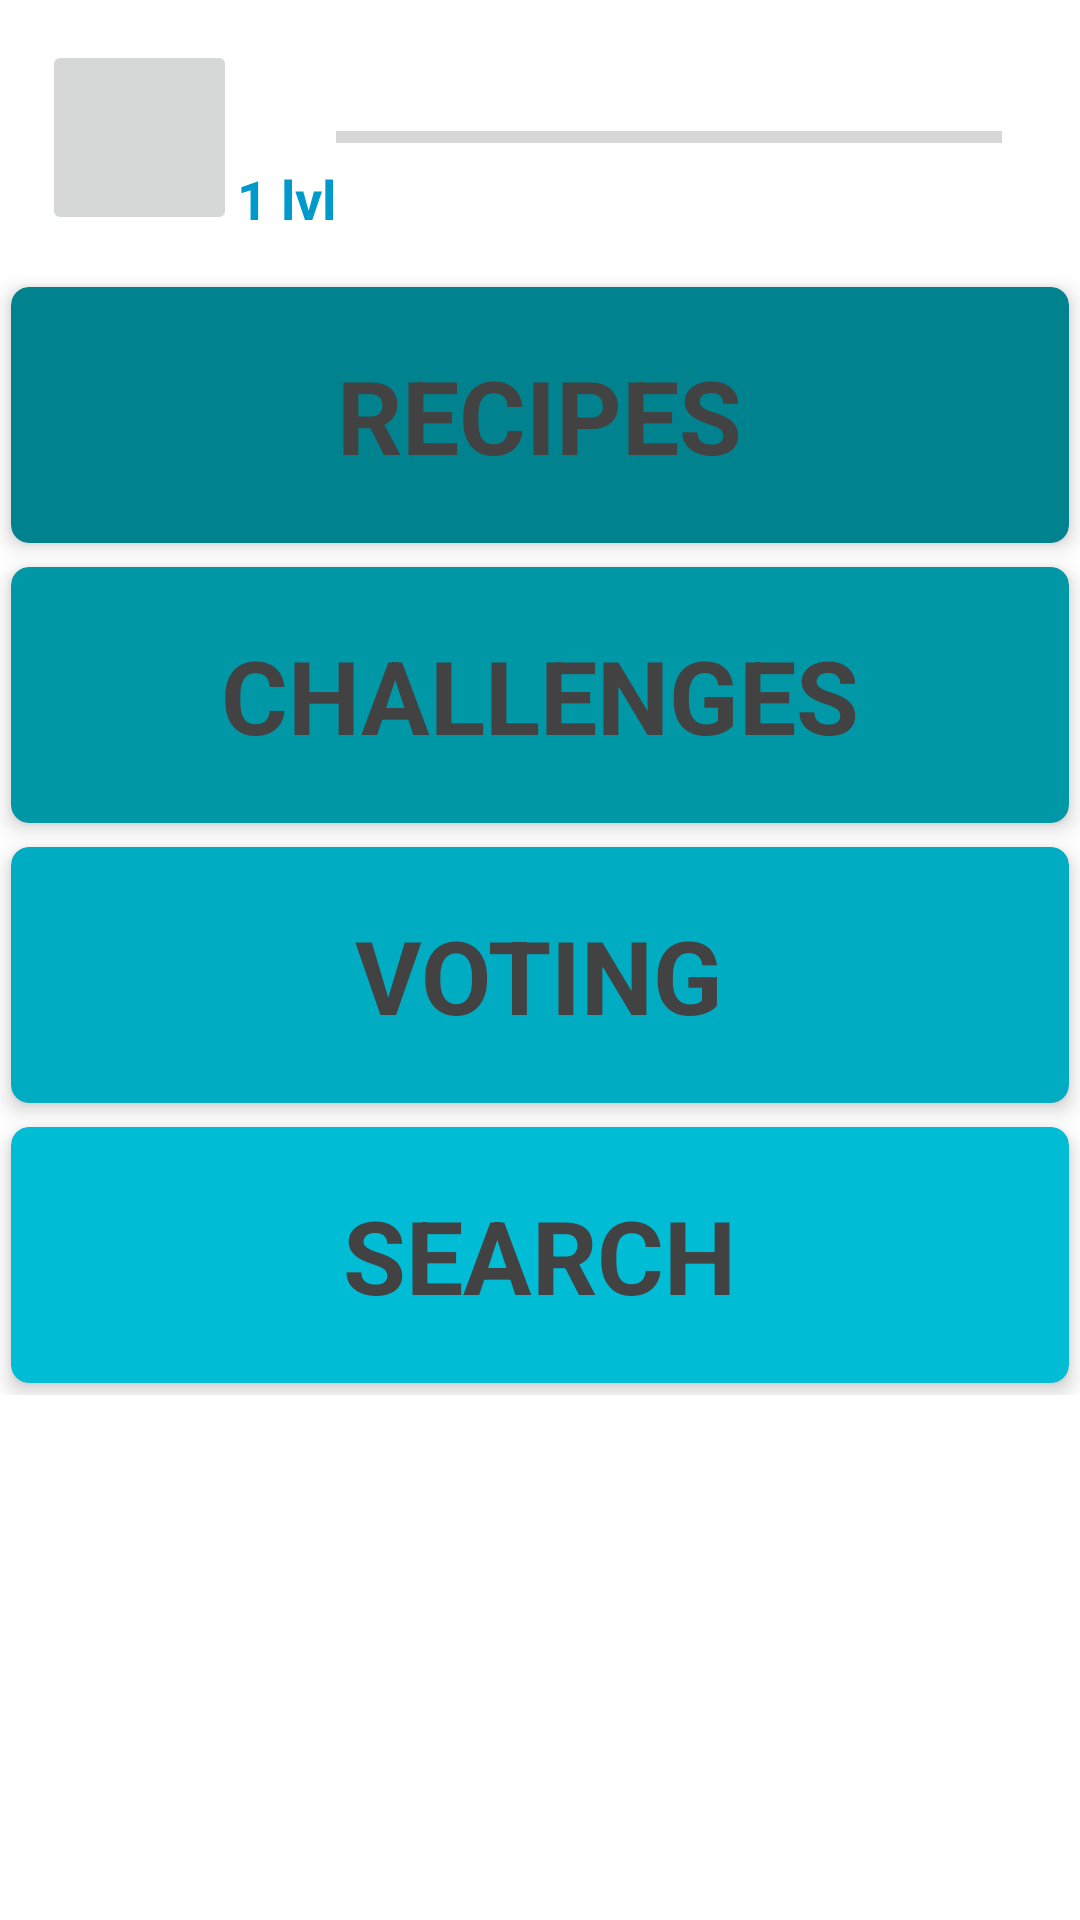

Reconstruct the res/layout file that produces this screen, plus the resources it refers to.
<!-- AndroidManifest.xml: fallback theme Theme.MaterialComponents.DayNight.NoActionBar -->
<!-- res/layout/activity_menu.xml -->
<?xml version="1.0" encoding="utf-8"?>
<LinearLayout xmlns:android="http://schemas.android.com/apk/res/android"
    xmlns:app="http://schemas.android.com/apk/res-auto"
    xmlns:tools="http://schemas.android.com/tools"
    android:id="@+id/activity_menu"
    android:layout_width="match_parent"
    android:layout_height="match_parent"
    android:orientation="vertical"
    tools:context="com.aplikacijagurmanai.aplikacijagurmanai.Menu">


    <RelativeLayout
        android:id="@+id/rel"
        android:layout_width="match_parent"
        android:layout_height="match_parent"
        android:layout_weight="3">

        <ImageButton
            android:id="@+id/imgProfile"
            android:layout_width="65dp"
            android:layout_height="65dp"
            android:layout_alignParentLeft="true"
            android:layout_alignParentStart="true"
            android:layout_centerVertical="true"
            android:layout_marginLeft="14dp"
            android:layout_marginStart="14dp" />

        <ProgressBar
            android:id="@+id/progressBar"
            style="?android:attr/progressBarStyleHorizontal"
            android:layout_width="wrap_content"
            android:layout_height="wrap_content"
            android:layout_alignParentEnd="true"
            android:layout_alignParentRight="true"
            android:layout_centerVertical="true"
            android:layout_toRightOf="@+id/textView10"
            android:paddingRight="26dp"
            android:visibility="visible" />

        <TextView
            android:id="@+id/textView10"
            android:layout_width="wrap_content"
            android:layout_height="wrap_content"
            android:layout_alignBottom="@+id/imgProfile"
            android:layout_toEndOf="@+id/imgProfile"
            android:layout_toRightOf="@+id/imgProfile"
            android:text="1 lvl"
            android:textColor="@android:color/holo_blue_dark"
            android:textSize="18sp"
            android:textStyle="bold" />

    </RelativeLayout>

    <RelativeLayout
        android:layout_width="match_parent"
        android:layout_height="match_parent"
        android:layout_below="@+id/rel"
        android:layout_weight=".5">

        <ScrollView
            android:layout_width="match_parent"
            android:layout_height="match_parent"
            android:layout_alignParentLeft="true"
            android:layout_alignParentStart="true"
            android:layout_alignParentTop="true">

            <LinearLayout
                android:layout_width="match_parent"
                android:layout_height="wrap_content"
                android:orientation="vertical"
                android:paddingBottom="@dimen/activity_vertical_margin"
                android:paddingLeft="@dimen/activity_horizontal_margin"
                android:paddingRight="@dimen/activity_horizontal_margin"
                android:paddingTop="@dimen/activity_vertical_margin">

                <android.support.v7.widget.CardView
                    android:id="@+id/Recipes"
                    android:layout_width="match_parent"
                    android:layout_height="wrap_content"
                    android:layout_margin="4dp"
                    android:orientation="vertical"
                    android:textAlignment="center"
                    app:cardBackgroundColor="#00838f"
                    app:cardCornerRadius="6dp"
                    app:cardElevation="4dp"
                    app:contentPadding="20dp">

                    <RelativeLayout
                        android:layout_width="match_parent"
                        android:layout_height="match_parent">

                        <TextView
                            android:id="@+id/textView"
                            android:layout_width="wrap_content"
                            android:layout_height="wrap_content"
                            android:layout_centerHorizontal="true"
                            android:layout_centerVertical="true"
                            android:text="Recipes"
                            android:textAllCaps="true"
                            android:textColor="#424242"
                            android:textSize="34sp"
                            android:textStyle="bold" />

                    </RelativeLayout>

                </android.support.v7.widget.CardView>

                <android.support.v7.widget.CardView
                    android:id="@+id/Challenges"
                    android:layout_width="match_parent"
                    android:layout_height="wrap_content"
                    android:layout_margin="4dp"
                    android:textAlignment="center"
                    app:cardBackgroundColor="#0097a7"
                    app:cardCornerRadius="6dp"
                    app:cardElevation="4dp"
                    app:contentPadding="20dp">

                    <RelativeLayout
                        android:layout_width="match_parent"
                        android:layout_height="match_parent">

                        <TextView
                            android:layout_width="wrap_content"
                            android:layout_height="wrap_content"
                            android:layout_centerHorizontal="true"
                            android:layout_centerVertical="true"
                            android:text="Challenges"
                            android:textAllCaps="true"
                            android:textColor="#424242"
                            android:textSize="34sp"
                            android:textStyle="bold" />

                    </RelativeLayout>

                </android.support.v7.widget.CardView>

                <android.support.v7.widget.CardView
                    android:id="@+id/Voting"
                    android:layout_width="match_parent"
                    android:layout_height="wrap_content"
                    android:layout_margin="4dp"
                    android:textAlignment="center"
                    app:cardBackgroundColor="#00acc1"
                    app:cardCornerRadius="6dp"
                    app:cardElevation="4dp"
                    app:contentPadding="20dp">

                    <RelativeLayout
                        android:layout_width="match_parent"
                        android:layout_height="match_parent">

                        <TextView
                            android:layout_width="wrap_content"
                            android:layout_height="wrap_content"
                            android:layout_centerHorizontal="true"
                            android:layout_centerVertical="true"
                            android:text="Voting"
                            android:textAllCaps="true"
                            android:textColor="#424242"
                            android:textSize="34sp"
                            android:textStyle="bold" />
                    </RelativeLayout>
                </android.support.v7.widget.CardView>

                <android.support.v7.widget.CardView
                    android:id="@+id/Paieska"
                    android:layout_width="match_parent"
                    android:layout_height="wrap_content"
                    android:layout_margin="4dp"
                    android:textAlignment="center"
                    app:cardBackgroundColor="#00bcd4"
                    app:cardCornerRadius="6dp"
                    app:cardElevation="4dp"
                    app:contentPadding="20dp">

                    <RelativeLayout
                        android:layout_width="match_parent"
                        android:layout_height="match_parent">

                        <TextView
                            android:layout_width="wrap_content"
                            android:layout_height="wrap_content"
                            android:layout_centerHorizontal="true"
                            android:layout_centerVertical="true"
                            android:text="Search"
                            android:textAllCaps="true"
                            android:textColor="#424242"
                            android:textSize="34sp"
                            android:textStyle="bold" />

                    </RelativeLayout>

                </android.support.v7.widget.CardView>

            </LinearLayout>
        </ScrollView>
    </RelativeLayout>
</LinearLayout>
<!-- resources referenced by this layout -->
<resources>

</resources>
